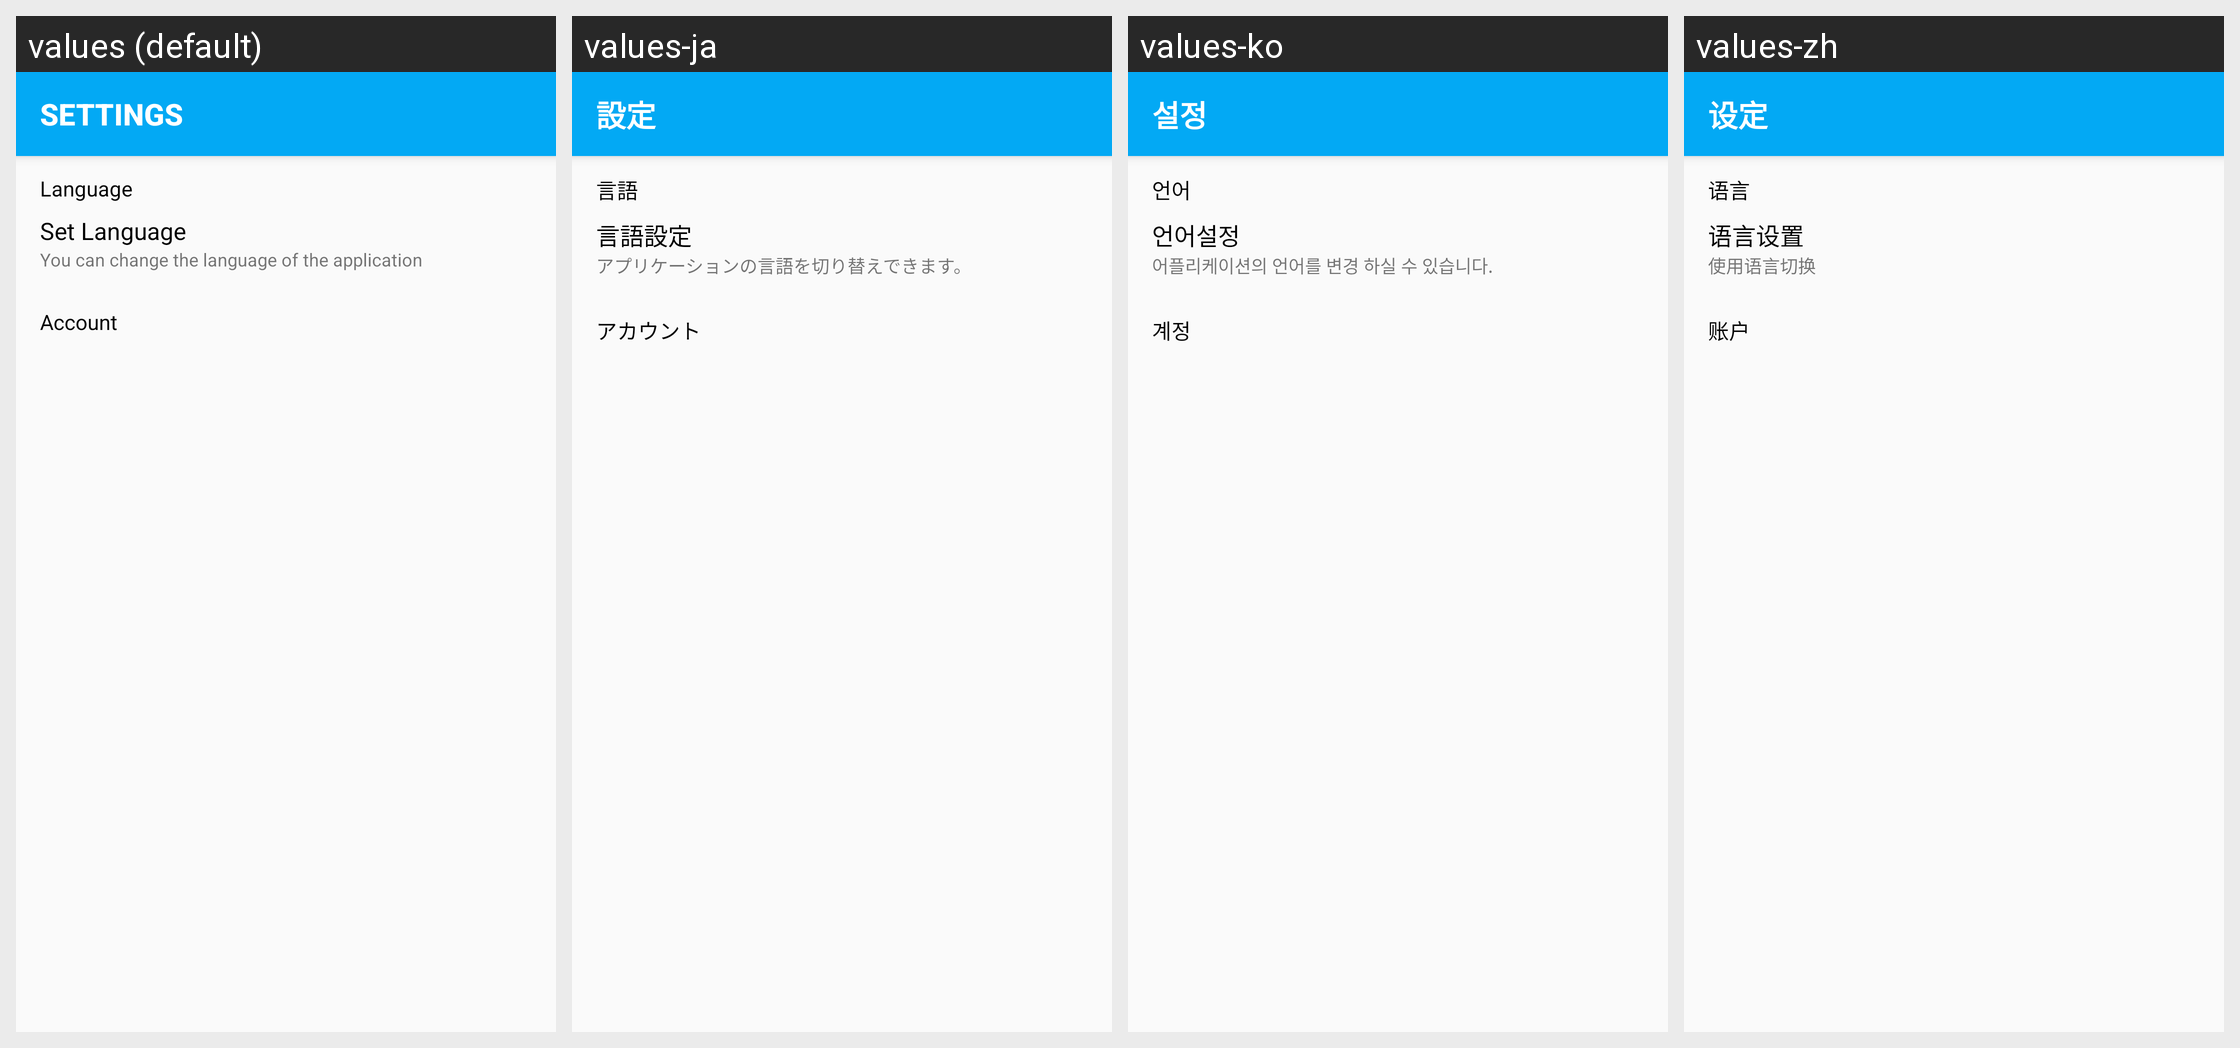

Strings drawn on this Android screen and how each of the app's shown locales translates them:
Android screen res/layout/fragment_settings.xml rendered under 4 locales, left to right: values (default), values-ja, values-ko, values-zh. Device: Nexus 5 (rendered at 1080×1920; each locale shown at half size, 540×960, under a caption strip naming it); theme AppTheme.
Strings drawn on this screen, with the default value and each locale's value (text and hints the layout hard-codes, and strings that could not be matched under every locale, appear in the picture but are not listed):

res_settings
  values: SETTINGS
  values-ja: 設定
  values-ko: 설정
  values-zh: 设定

res_language
  values: Language
  values-ja: 言語
  values-ko: 언어
  values-zh: 语言

res_set_language
  values: Set Language
  values-ja: 言語設定
  values-ko: 언어설정
  values-zh: 语言设置

res_set_language_description
  values: You can change the language of the application
  values-ja: アプリケーションの言語を切り替えできます。
  values-ko: 어플리케이션의 언어를 변경 하실 수 있습니다.
  values-zh: 使用语言切换

res_account
  values: Account
  values-ja: アカウント
  values-ko: 계정
  values-zh: 账户
